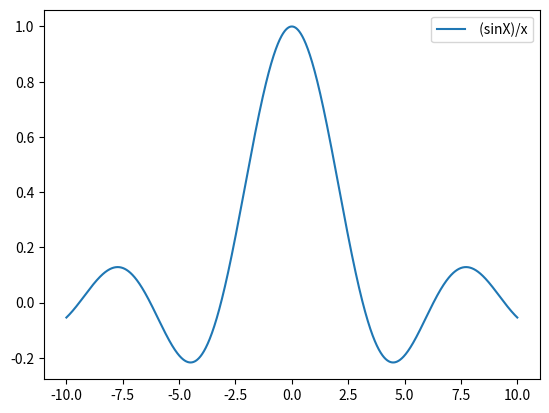

The matplotlib source for this figure:
from matplotlib import pyplot as py
from math import sin

i = -10
X = []
Y = []

while i <= 10:
    if i == 0:
        pass
    else:
        X.append(i)
        Y.append(sin(i) / i)
        i += 0.01
 
py.plot(X, Y, label=" (sinX)/x")
py.legend()
py.show()
